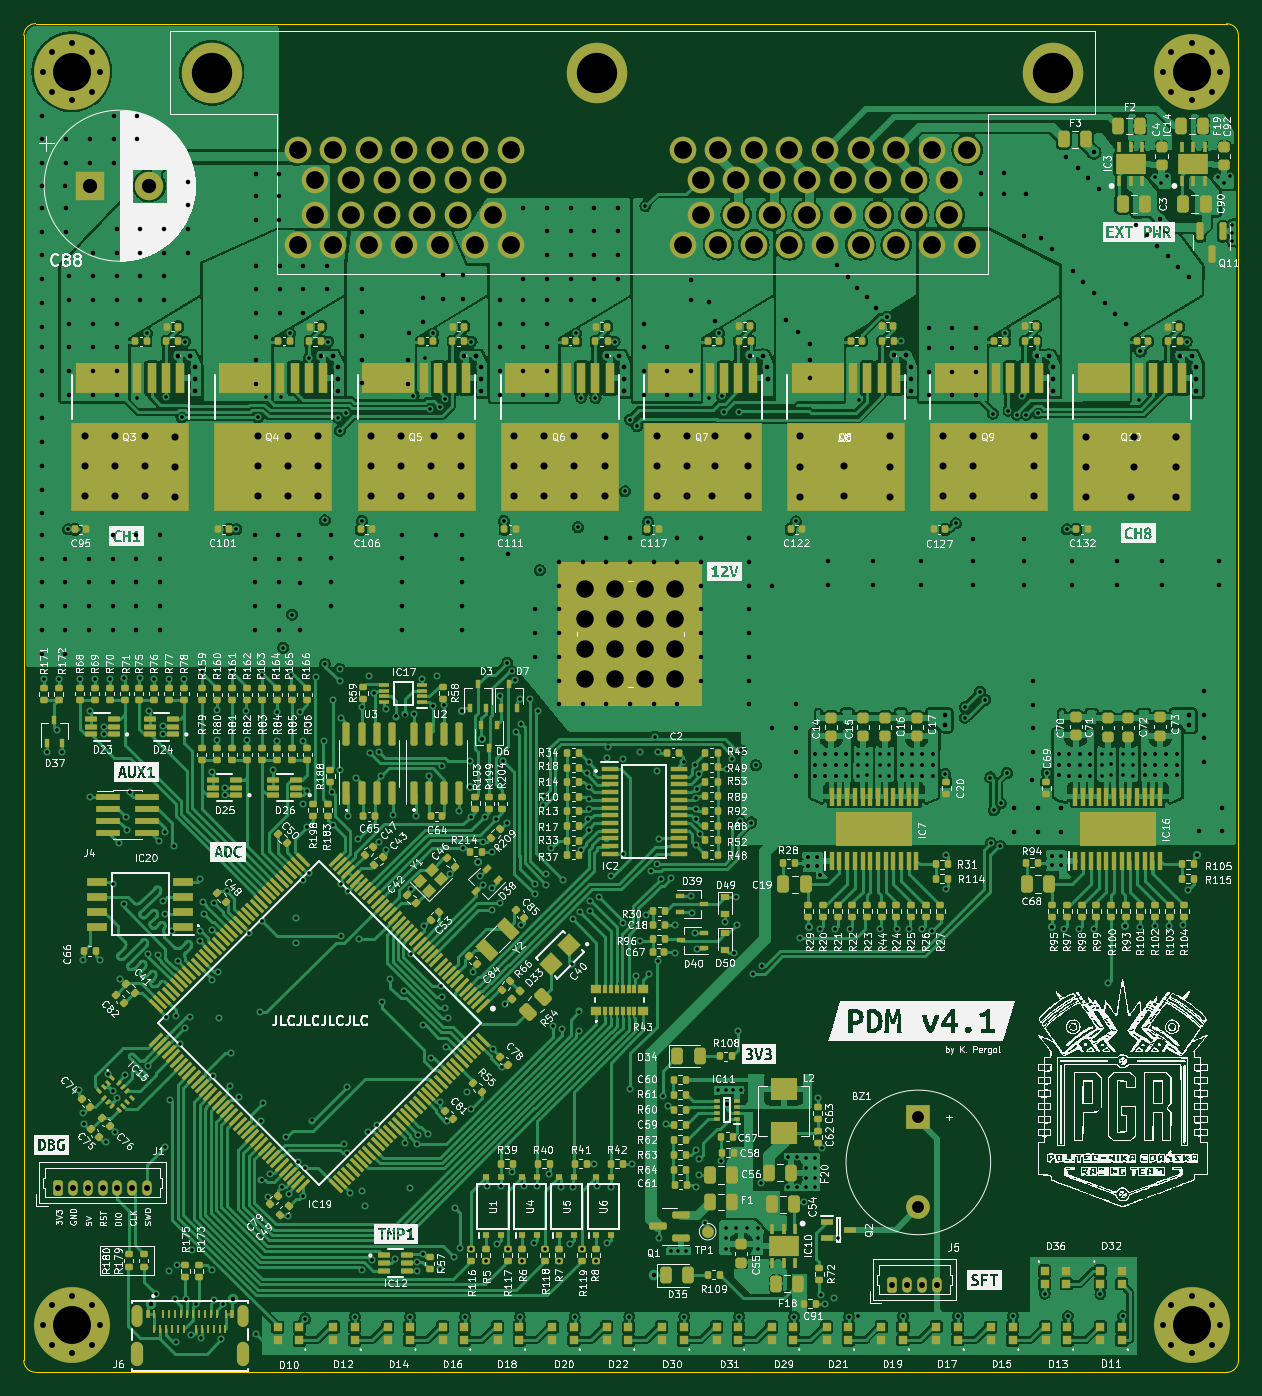
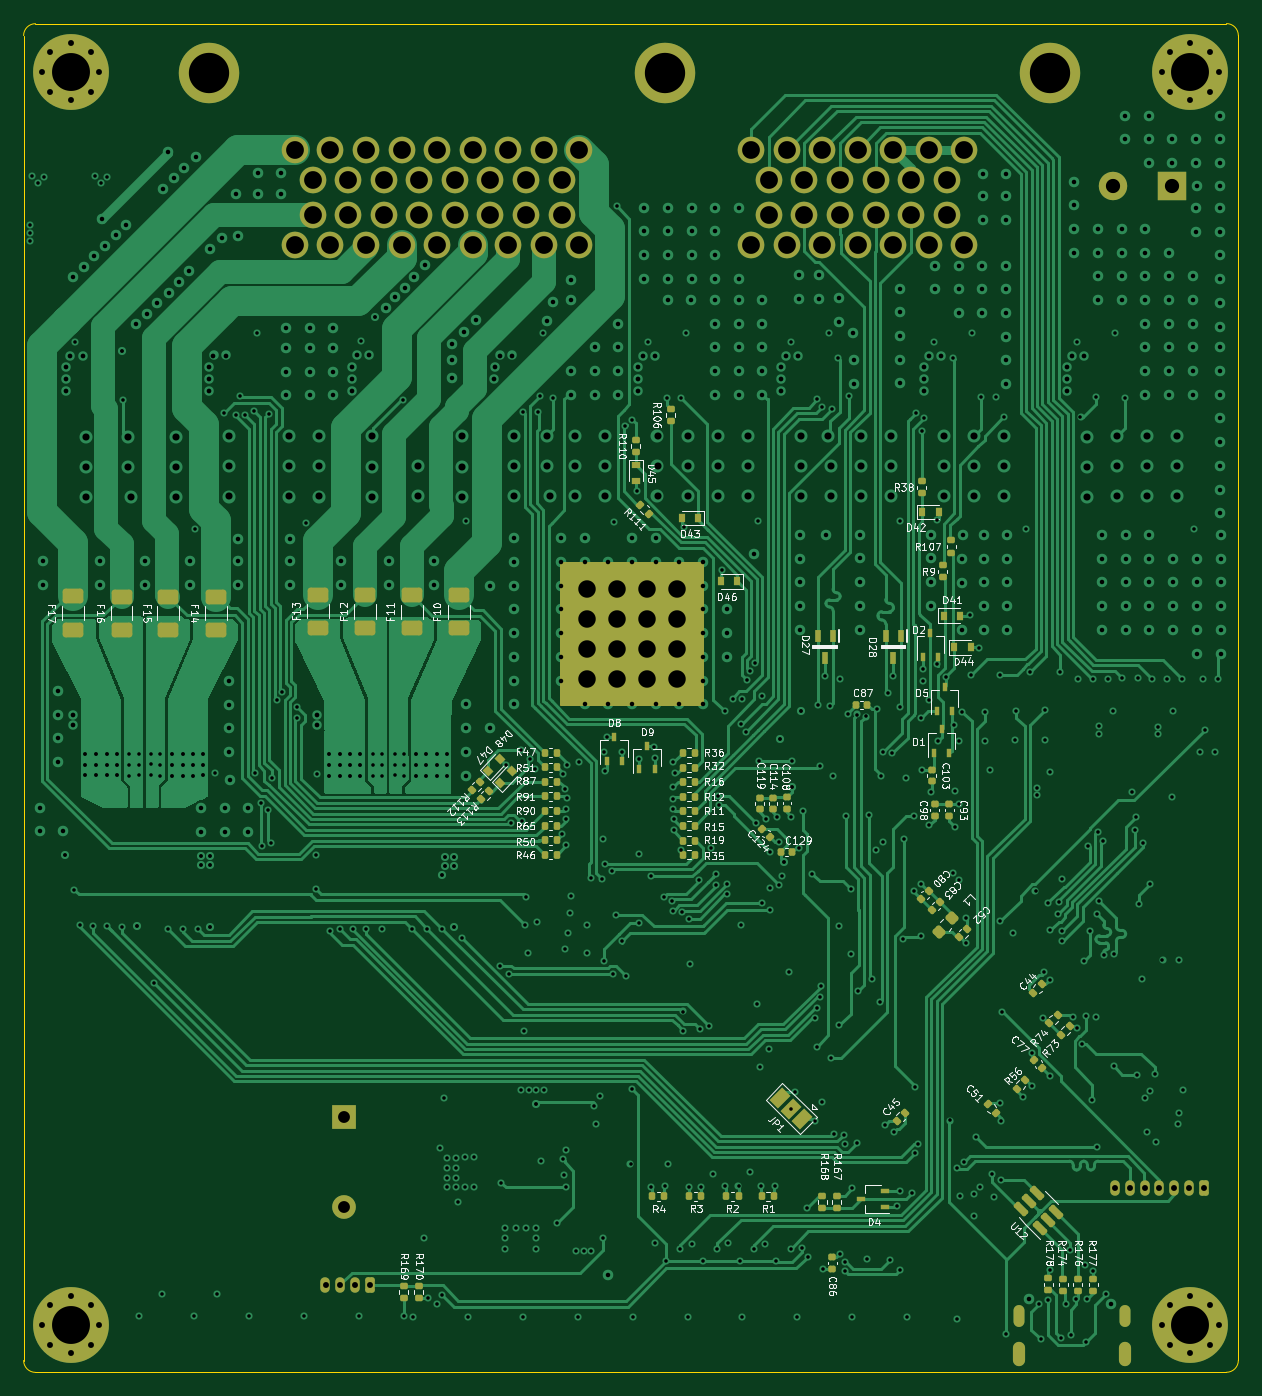
Circuit board: 13 layer files. Board 102.5 x 113.8 mm.
- bottom_copper: pdms-B_Cu.gbr (144957 bytes)
- bottom_mask: pdms-B_Mask.gbr (13749 bytes)
- paste: pdms-B_Paste.gbr (9211 bytes)
- bottom_silk: pdms-B_Silkscreen.gbr (92076 bytes)
- outline: pdms-Edge_Cuts.gbr (985 bytes)
- top_copper: pdms-F_Cu.gbr (611439 bytes)
- top_mask: pdms-F_Mask.gbr (39494 bytes)
- paste: pdms-F_Paste.gbr (35033 bytes)
- top_silk: pdms-F_Silkscreen.gbr (557378 bytes)
- inner_copper: pdms-In1_Cu.gbr (874209 bytes)
- inner_copper: pdms-In2_Cu.gbr (1309825 bytes)
- drill: pdms-NPTH.drl (272 bytes)
- drill: pdms-PTH.drl (19336 bytes)

=== bottom_copper: pdms-B_Cu.gbr (144957 bytes, source omitted) ===
=== bottom_mask: pdms-B_Mask.gbr (13749 bytes, source omitted) ===
=== paste: pdms-B_Paste.gbr (9211 bytes, source omitted) ===
=== bottom_silk: pdms-B_Silkscreen.gbr (92076 bytes, source omitted) ===
=== outline: pdms-Edge_Cuts.gbr ===
%TF.GenerationSoftware,KiCad,Pcbnew,(6.0.8)*%
%TF.CreationDate,2024-02-14T13:25:33+01:00*%
%TF.ProjectId,pdms,70646d73-2e6b-4696-9361-645f70636258,rev?*%
%TF.SameCoordinates,Original*%
%TF.FileFunction,Profile,NP*%
%FSLAX46Y46*%
G04 Gerber Fmt 4.6, Leading zero omitted, Abs format (unit mm)*
G04 Created by KiCad (PCBNEW (6.0.8)) date 2024-02-14 13:25:33*
%MOMM*%
%LPD*%
G01*
G04 APERTURE LIST*
%TA.AperFunction,Profile*%
%ADD10C,0.100000*%
%TD*%
G04 APERTURE END LIST*
D10*
X118961690Y-161751286D02*
X118961690Y-49941288D01*
X16457108Y-49932894D02*
X16457107Y-161742893D01*
X118961712Y-49941288D02*
G75*
G03*
X117961690Y-48941288I-1000012J-12D01*
G01*
X17457107Y-162742893D02*
X117961690Y-162751286D01*
X17457108Y-48932908D02*
G75*
G03*
X16457108Y-49932894I-8J-999992D01*
G01*
X117961690Y-48941288D02*
X17457108Y-48932894D01*
X16457107Y-161742893D02*
G75*
G03*
X17457107Y-162742893I999993J-7D01*
G01*
X117961690Y-162751290D02*
G75*
G03*
X118961690Y-161751286I10J999990D01*
G01*
M02*

=== top_copper: pdms-F_Cu.gbr (611439 bytes, source omitted) ===
=== top_mask: pdms-F_Mask.gbr (39494 bytes, source omitted) ===
=== paste: pdms-F_Paste.gbr (35033 bytes, source omitted) ===
=== top_silk: pdms-F_Silkscreen.gbr (557378 bytes, source omitted) ===
=== inner_copper: pdms-In1_Cu.gbr (874209 bytes, source omitted) ===
=== inner_copper: pdms-In2_Cu.gbr (1309825 bytes, source omitted) ===
=== drill: pdms-NPTH.drl ===
M48
; DRILL file {KiCad (6.0.8)} date Wed Feb 14 13:25:16 2024
; FORMAT={-:-/ absolute / inch / decimal}
; #@! TF.CreationDate,2024-02-14T13:25:16+01:00
; #@! TF.GenerationSoftware,Kicad,Pcbnew,(6.0.8)
; #@! TF.FileFunction,NonPlated,1,4,NPTH
FMAT,2
INCH
%
G90
G05
T0
M30

=== drill: pdms-PTH.drl (19336 bytes, source omitted) ===
